Run: headless pygame with SDL's dummy video driver; simulated clock (each Clock.tick advances the game by its frame time, no real sleeping); random seed 0; keys injected as events and as key.get_pressed() state; no mouse input.
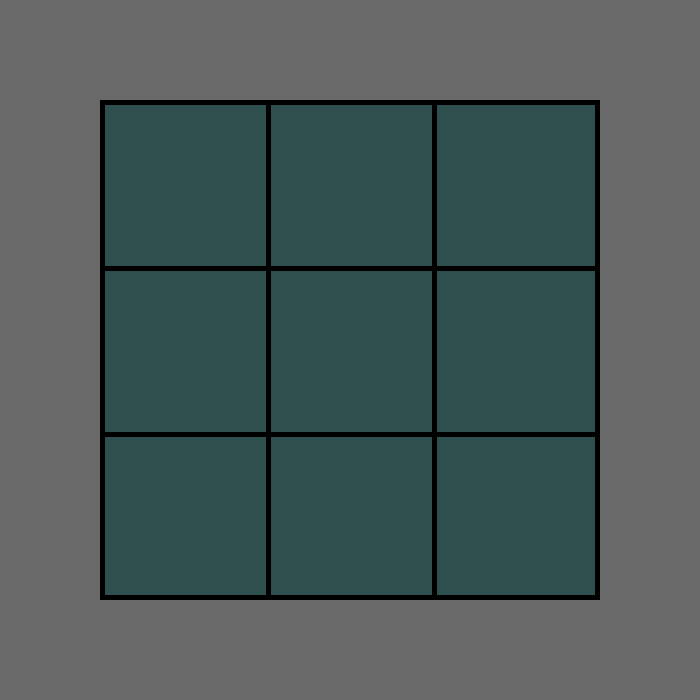
Frame 1 of 4 · flips 1–60 · no input
Frame 2 of 4 · flips 61–180 · tapped SPACE, RETURN · held RIGHT (→), D · screen unchanged from frame 1, image omitted
Frame 3 of 4 · flips 181–300 · held DOWN (↓), S · screen unchanged from frame 2, image omitted
Frame 4 of 4 · flips 301–420 · held LEFT (←), A, UP (↑), W · screen unchanged from frame 3, image omitted

The pygame program that drew these frames:

import pygame,sys   

pygame.init()

clock =  pygame.time.Clock()
screen = pygame.display.set_mode((700,700))

running = True

playing_square = pygame.Surface((500,500))
playing_square.fill((47,79,79))

vertical_line = pygame.Surface((5,500))
vertical_line.fill((0,0,0))

horizontal_line = pygame.Surface((500,5))
horizontal_line.fill((0,0,0))

def playing_field():
    screen.fill((105,105,105))
    screen.blit(playing_square,(100,100))

    screen.blit(vertical_line,(100,100))
    screen.blit(vertical_line,(595,100))

    screen.blit(vertical_line,(266,100))
    screen.blit(vertical_line,(432,100))

    screen.blit(horizontal_line,(100,100))
    screen.blit(horizontal_line,(100,595))

    screen.blit(horizontal_line,(100,266))
    screen.blit(horizontal_line,(100,432))




while running:
    playing_field()
    #screen.fill((47,79,79))
    for  event in pygame.event.get():
        if event.type == pygame.QUIT:
            pygame.quit()
            sys.exit()

    pygame.display.update()
    clock.tick(60)
